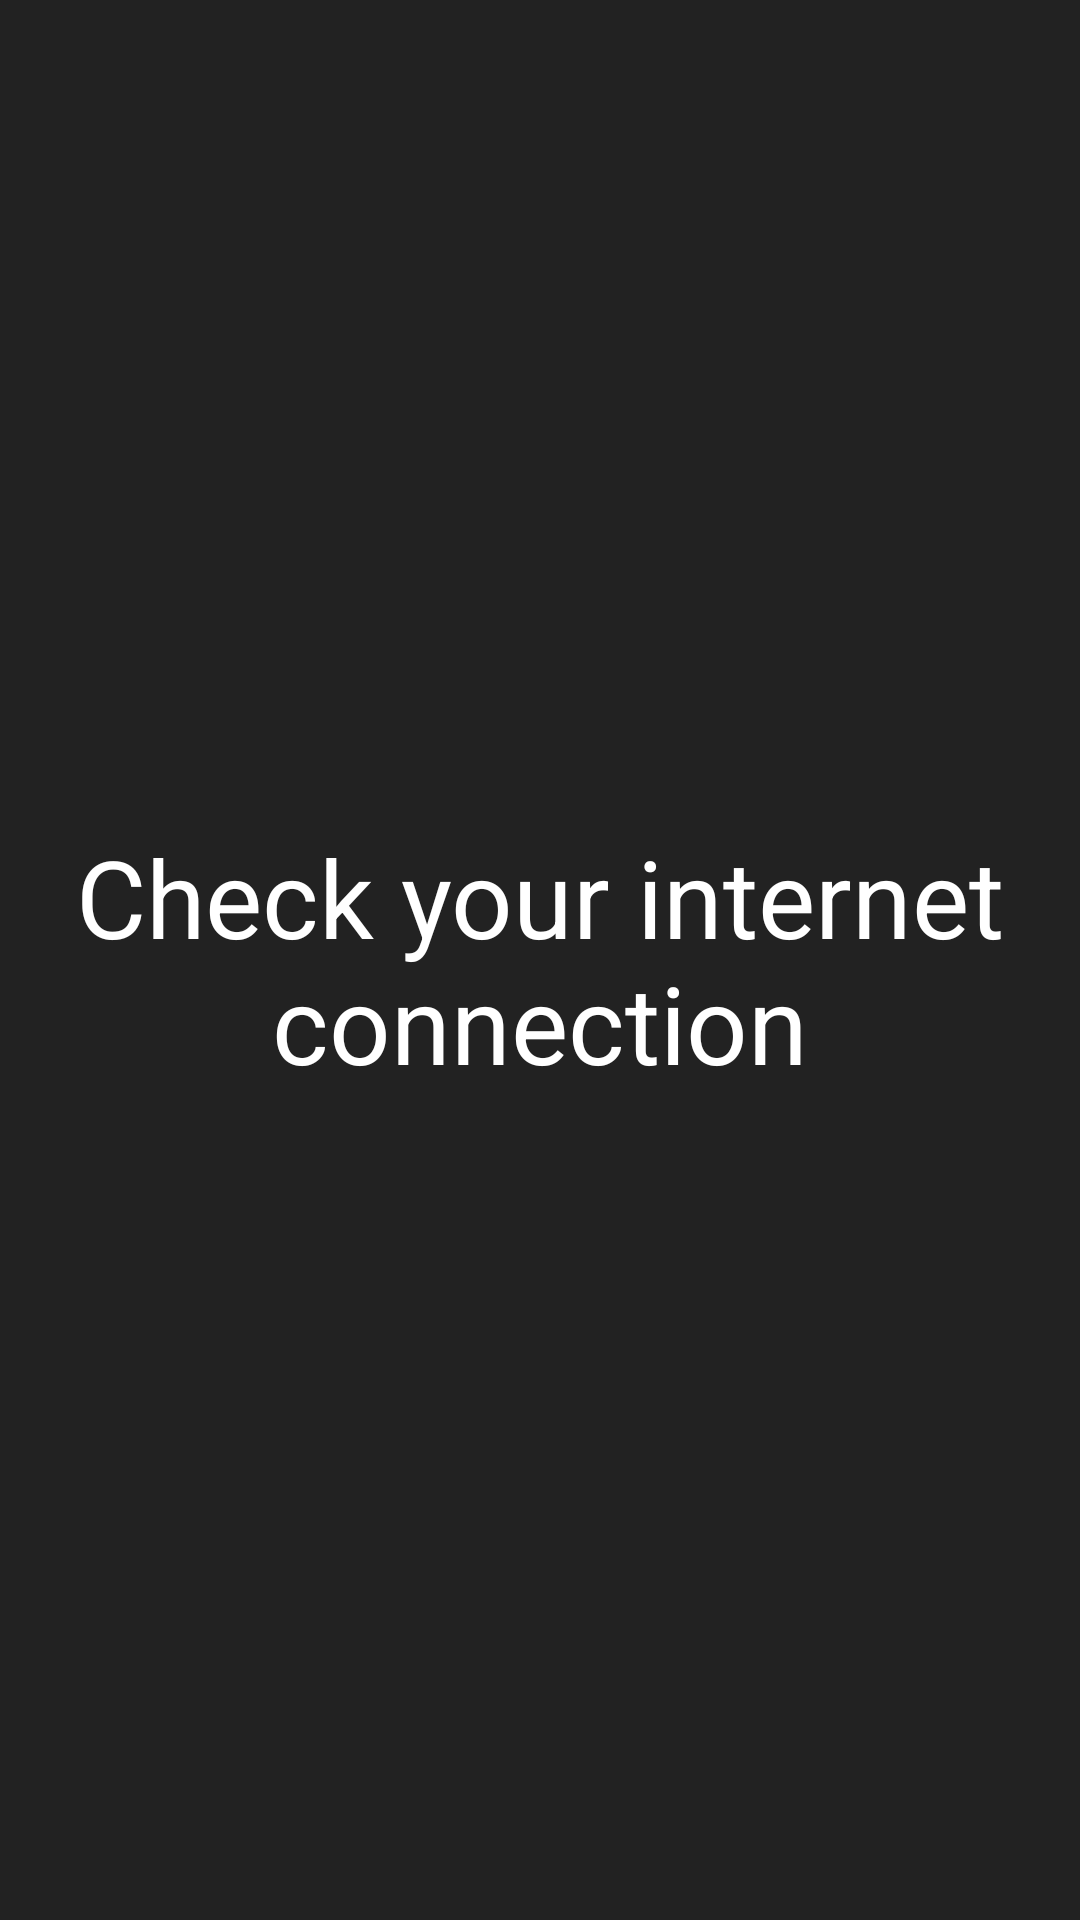

This screen was rendered from an Android layout file. Write that file and the resources it references.
<!-- AndroidManifest.xml: application theme AppTheme -->
<!-- res/layout/fragment_disconnected.xml -->
<?xml version="1.0" encoding="utf-8"?>
<RelativeLayout
    xmlns:android="http://schemas.android.com/apk/res/android"
    android:background="@color/background"
    android:layout_width="match_parent"
    android:layout_height="match_parent">

    <TextView
        android:layout_centerInParent="true"
        android:text="Check your internet connection"
        android:textColor="@color/textColor"
        android:textSize="36sp"
        android:textAlignment="center"
        android:layout_width="match_parent"
        android:layout_height="wrap_content"/>

</RelativeLayout>
<!-- resources referenced by this layout -->
<resources>
  <color name="background">#222</color>
  <color name="textColor">#fff</color>
  <style name="AppTheme" parent="Theme.AppCompat.Light.DarkActionBar">
          
          <item name="colorPrimary">@color/background</item>
          <item name="colorPrimaryDark">@color/background</item>
          <item name="colorAccent">@color/colorAccent</item>
      </style>
  <color name="colorAccent">#0396DA</color>
</resources>
